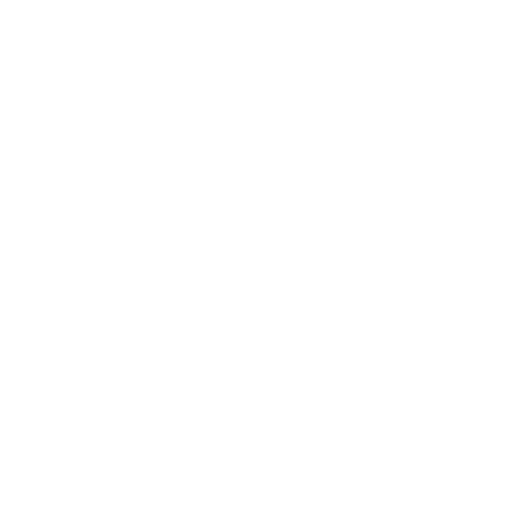
t = 0.00 s
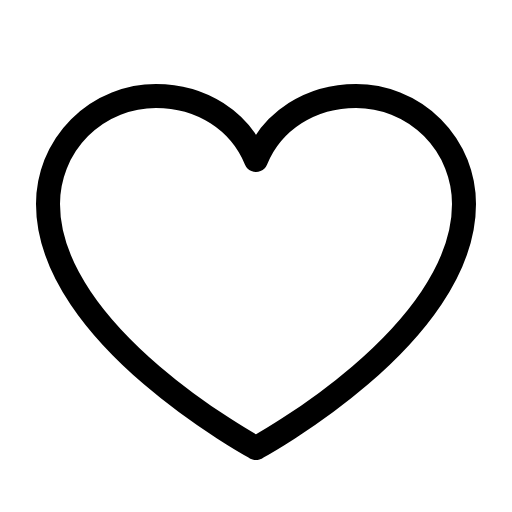
t = 0.38 s
t = 0.75 s: frame unchanged from t = 0.38 s, image omitted
t = 1.13 s: frame unchanged from t = 0.38 s, image omitted

The animated SVG that drew these frames (rendered in a browser with its animation timeline set to each time). Animation: 1 CSS @keyframes rule; one cycle of 1.50 s, repeats indefinitely.

<svg xmlns="http://www.w3.org/2000/svg" viewBox="0 0 256 256">
  <style>
    .draw-line {
      stroke-dasharray: 2000;
      stroke-dashoffset: 0;
    }
    svg:hover .draw-line {
      animation: phosphor-draw-in 1.5s ease-in-out infinite;
    }
    @keyframes phosphor-draw-in {
      0%   { stroke-dashoffset: 2000; }
      100% { stroke-dashoffset: 0; }
    }
  </style><rect width="256" height="256" fill="none"/><path d="M128,224S24,168,24,102A54,54,0,0,1,78,48c22.59,0,41.94,12.31,50,32,8.06-19.69,27.41-32,50-32a54,54,0,0,1,54,54C232,168,128,224,128,224Z" fill="none" stroke="currentColor" stroke-linecap="round" stroke-linejoin="round" stroke-width="12" class="draw-line" pathLength="1" style="animation-delay: 0s"/></svg>
